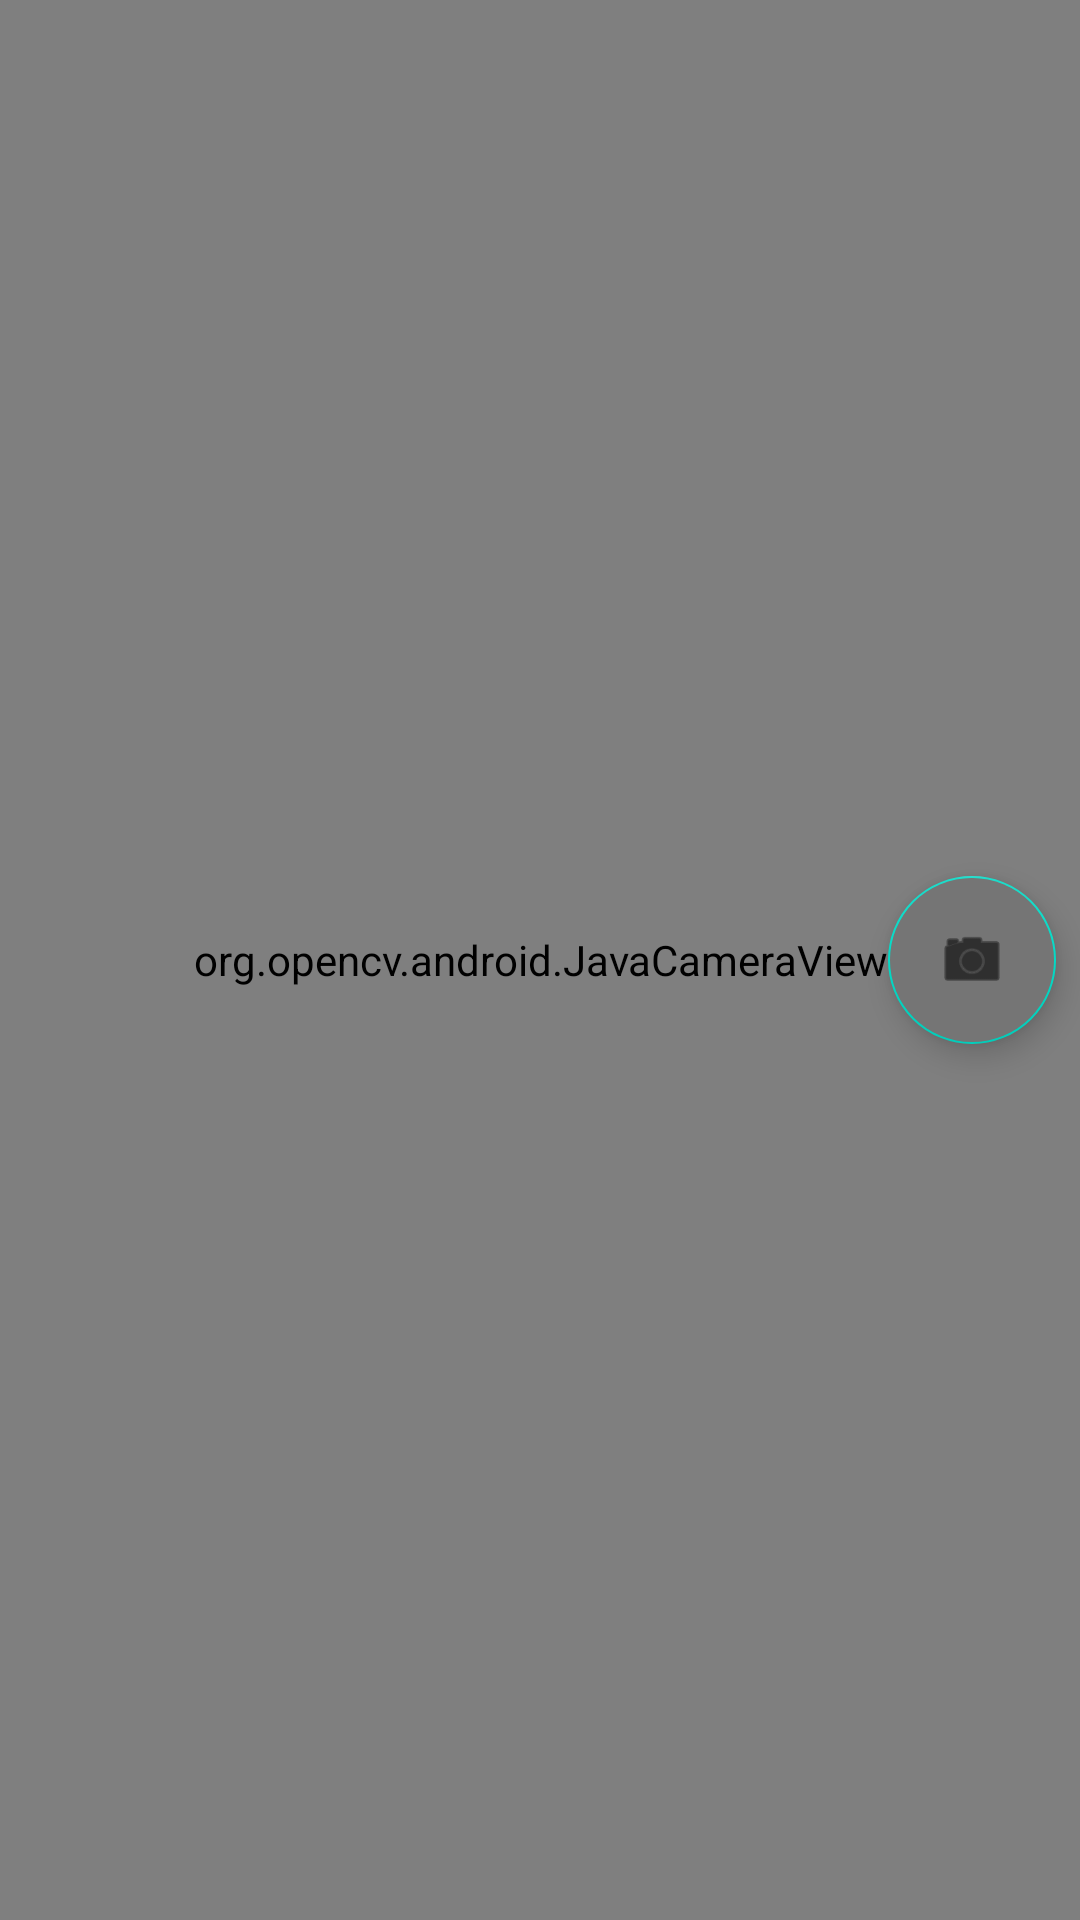

This screen was rendered from an Android layout file. Write that file and the resources it references.
<!-- AndroidManifest.xml: activity theme FullscreenTheme -->
<!-- res/layout/activity_fullscreen.xml -->
<?xml version="1.0" encoding="utf-8"?>
<FrameLayout xmlns:android="http://schemas.android.com/apk/res/android"
             xmlns:tools="http://schemas.android.com/tools"
             android:layout_width="match_parent"
             android:layout_height="match_parent"
             android:background="#0099cc"
             xmlns:opencv="http://schemas.android.com/apk/res-auto"
             xmlns:app="http://schemas.android.com/apk/res-auto"
             tools:context=".FullscreenActivity">

    <com.google.android.material.floatingactionbutton.FloatingActionButton
            android:layout_width="wrap_content"
            android:layout_height="wrap_content"
            android:clickable="true"
            android:backgroundTint="@color/gray"
            app:srcCompat="@android:drawable/ic_menu_camera"
            android:layout_gravity="end|center_vertical"
            android:layout_margin="8dp"
            android:id="@+id/fab_take_photo"
            android:focusable="true"/>

    <org.opencv.android.JavaCameraView
            android:layout_width="match_parent"
            android:layout_height="match_parent"
            android:visibility="visible"
            android:id="@+id/cameraView"
            opencv:show_fps="true"
            opencv:camera_id="any" />

</FrameLayout>
<!-- resources referenced by this layout -->
<resources>
  <color name="gray">#757575</color>
  <style name="FullscreenTheme" parent="AppTheme">
          <item name="android:actionBarStyle">@style/FullscreenActionBarStyle</item>
          <item name="android:windowActionBarOverlay">true</item>
          <item name="android:windowBackground">@null</item>
          <item name="metaButtonBarStyle">?android:attr/buttonBarStyle</item>
          <item name="metaButtonBarButtonStyle">?android:attr/buttonBarButtonStyle</item>
      </style>
  <style name="AppTheme" parent="Theme.MaterialComponents.Light.DarkActionBar">
          
          <item name="colorPrimary">@color/colorPrimary</item>
          <item name="colorPrimaryDark">@color/colorPrimaryDark</item>
          <item name="colorAccent">@color/colorAccent</item>
      </style>
  <style name="FullscreenActionBarStyle" parent="Widget.AppCompat.ActionBar">
          <item name="android:background">@color/black_overlay</item>
      </style>
  <color name="colorPrimary">#008577</color>
  <color name="colorPrimaryDark">#00574B</color>
  <color name="colorAccent">#B4001E</color>
  <color name="black_overlay">#66000000</color>
</resources>
